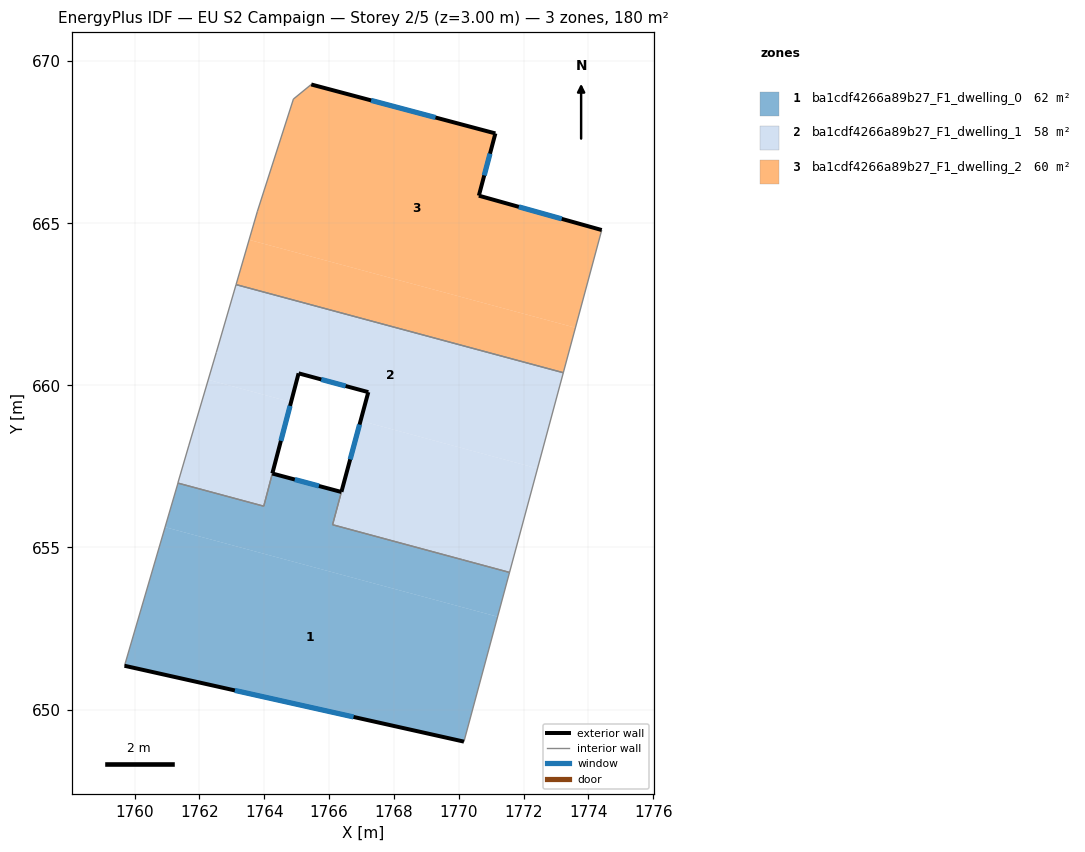
=== STOREY PLAN SPEC (per zone: floor XY polygon, exterior-wall plan segments, windows/doors) ===
zone 1: ba1cdf4266a89b27_F1_dwelling_0  (62.4 m²)
  floor: (1771.56, 654.23) (1771.20, 652.87) (1760.94, 655.63) (1761.34, 656.99) (1763.98, 656.27) (1764.25, 657.28) (1766.38, 656.71) (1766.11, 655.70)
  floor: (1771.20, 652.87) (1770.16, 649.01) (1759.69, 651.35) (1760.94, 655.63)
  exterior wall: (1766.38, 656.71) – (1764.25, 657.28)  [2.2 m]
    window: (1765.69, 656.90) – (1764.94, 657.10)  [0.8 m²]
  exterior wall: (1759.69, 651.35) – (1770.16, 649.01)  [10.7 m]
    window: (1763.09, 650.59) – (1766.75, 649.77)  [3.9 m²]
  interior walls: 7
zone 2: ba1cdf4266a89b27_F1_dwelling_1  (57.7 m²)
  floor: (1772.43, 657.44) (1771.56, 654.23) (1766.11, 655.70) (1766.97, 658.91)
  floor: (1764.83, 659.49) (1763.98, 656.27) (1761.34, 656.99) (1761.67, 658.13) (1762.27, 660.17)
  floor: (1773.22, 660.39) (1772.43, 657.44) (1766.97, 658.91) (1767.21, 659.79) (1765.06, 660.37) (1764.83, 659.49) (1762.27, 660.17) (1762.52, 661.01) (1763.13, 663.11)
  exterior wall: (1767.21, 659.79) – (1766.38, 656.72)  [3.2 m]
    window: (1766.94, 658.79) – (1766.65, 657.72)  [1.2 m²]
  exterior wall: (1765.06, 660.37) – (1767.21, 659.79)  [2.2 m]
    window: (1765.76, 660.18) – (1766.51, 659.98)  [0.8 m²]
  exterior wall: (1764.25, 657.29) – (1765.06, 660.37)  [3.2 m]
    window: (1764.51, 658.29) – (1764.80, 659.37)  [1.2 m²]
  interior walls: 10
zone 3: ba1cdf4266a89b27_F1_dwelling_2  (60.1 m²)
  floor: (1771.13, 667.77) (1770.62, 665.85) (1774.41, 664.79) (1773.60, 661.78) (1763.53, 664.49) (1763.79, 665.37) (1764.90, 668.83) (1765.45, 669.28)
  floor: (1773.60, 661.78) (1773.22, 660.39) (1763.13, 663.11) (1763.53, 664.49)
  exterior wall: (1771.13, 667.77) – (1765.45, 669.28)  [5.9 m]
    window: (1769.28, 668.26) – (1767.30, 668.79)  [2.2 m²]
  exterior wall: (1770.62, 665.85) – (1771.13, 667.77)  [2.0 m]
    window: (1770.78, 666.48) – (1770.96, 667.15)  [0.7 m²]
  exterior wall: (1774.41, 664.79) – (1770.62, 665.85)  [3.9 m]
    window: (1773.18, 665.14) – (1771.85, 665.51)  [1.4 m²]
  interior walls: 5

=== DERIVED (storey summary) ===
Building: EU S2 Campaign
Storey: 2 of 5  (floor level z = 3.00 m)
Storey gross floor area: 180.1 m²
Zones on this storey: 3
  - ba1cdf4266a89b27_F1_dwelling_0: floor 62.4 m²; exterior wall 12.9 m (38.8 m²); 2 window(s) 4.7 m²; WWR 12.2%
  - ba1cdf4266a89b27_F1_dwelling_1: floor 57.7 m²; exterior wall 8.6 m (25.8 m²); 3 window(s) 3.2 m²; WWR 12.2%
  - ba1cdf4266a89b27_F1_dwelling_2: floor 60.1 m²; exterior wall 11.8 m (35.4 m²); 3 window(s) 4.3 m²; WWR 12.2%
Zone adjacency (shared interzone walls):
  - ba1cdf4266a89b27_F1_dwelling_0 ↔ ba1cdf4266a89b27_F1_dwelling_1
  - ba1cdf4266a89b27_F1_dwelling_1 ↔ ba1cdf4266a89b27_F1_dwelling_2